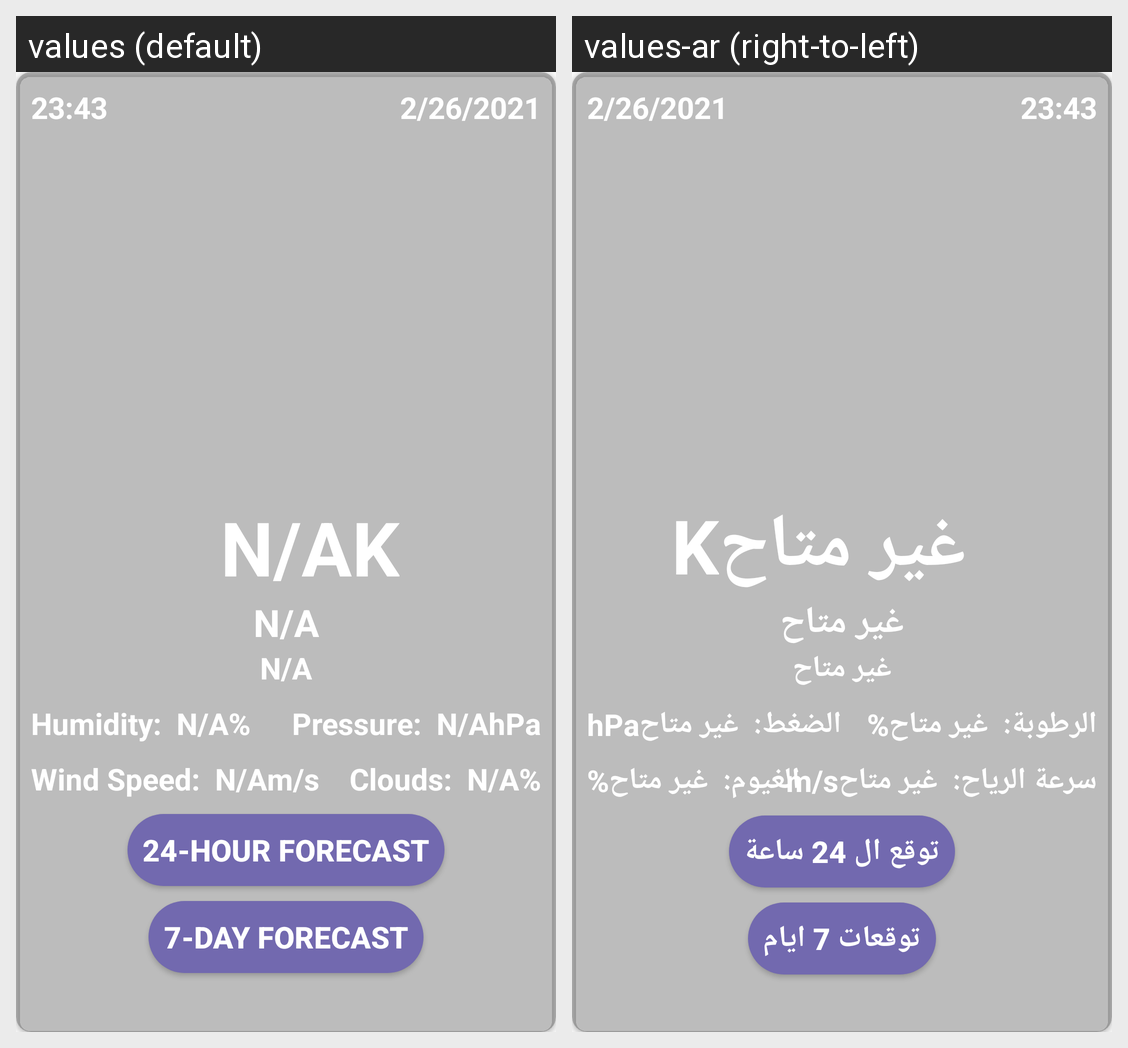

The same Android screen rendered under two of its app's locales, left to right. List the strings drawn on it with the default value and each locale's translation.
Android screen res/layout/favorite_item.xml rendered under 2 locales, left to right: values (default), values-ar (right-to-left). Device: Nexus 5 (rendered at 1080×1920; each locale shown at half size, 540×960, under a caption strip naming it); theme Theme.WeatherForecast.
Strings drawn on this screen, with the default value and each locale's value (text and hints the layout hard-codes, and strings that could not be matched under every locale, appear in the picture but are not listed):

n_a
  values: N/A
  values-ar: غير متاح

humidity
  values: Humidity:
  values-ar: الرطوبة:

wind_speed
  values: Wind Speed:
  values-ar: سرعة الرياح:

pressure
  values: Pressure:
  values-ar: الضغط:

clouds
  values: Clouds:
  values-ar: الغيوم:

_24_hour_forecast
  values: 24-Hour forecast
  values-ar: توقع ال 24 ساعة

_7_day_forecast
  values: 7-Day forecast
  values-ar: توقعات 7 ايام
